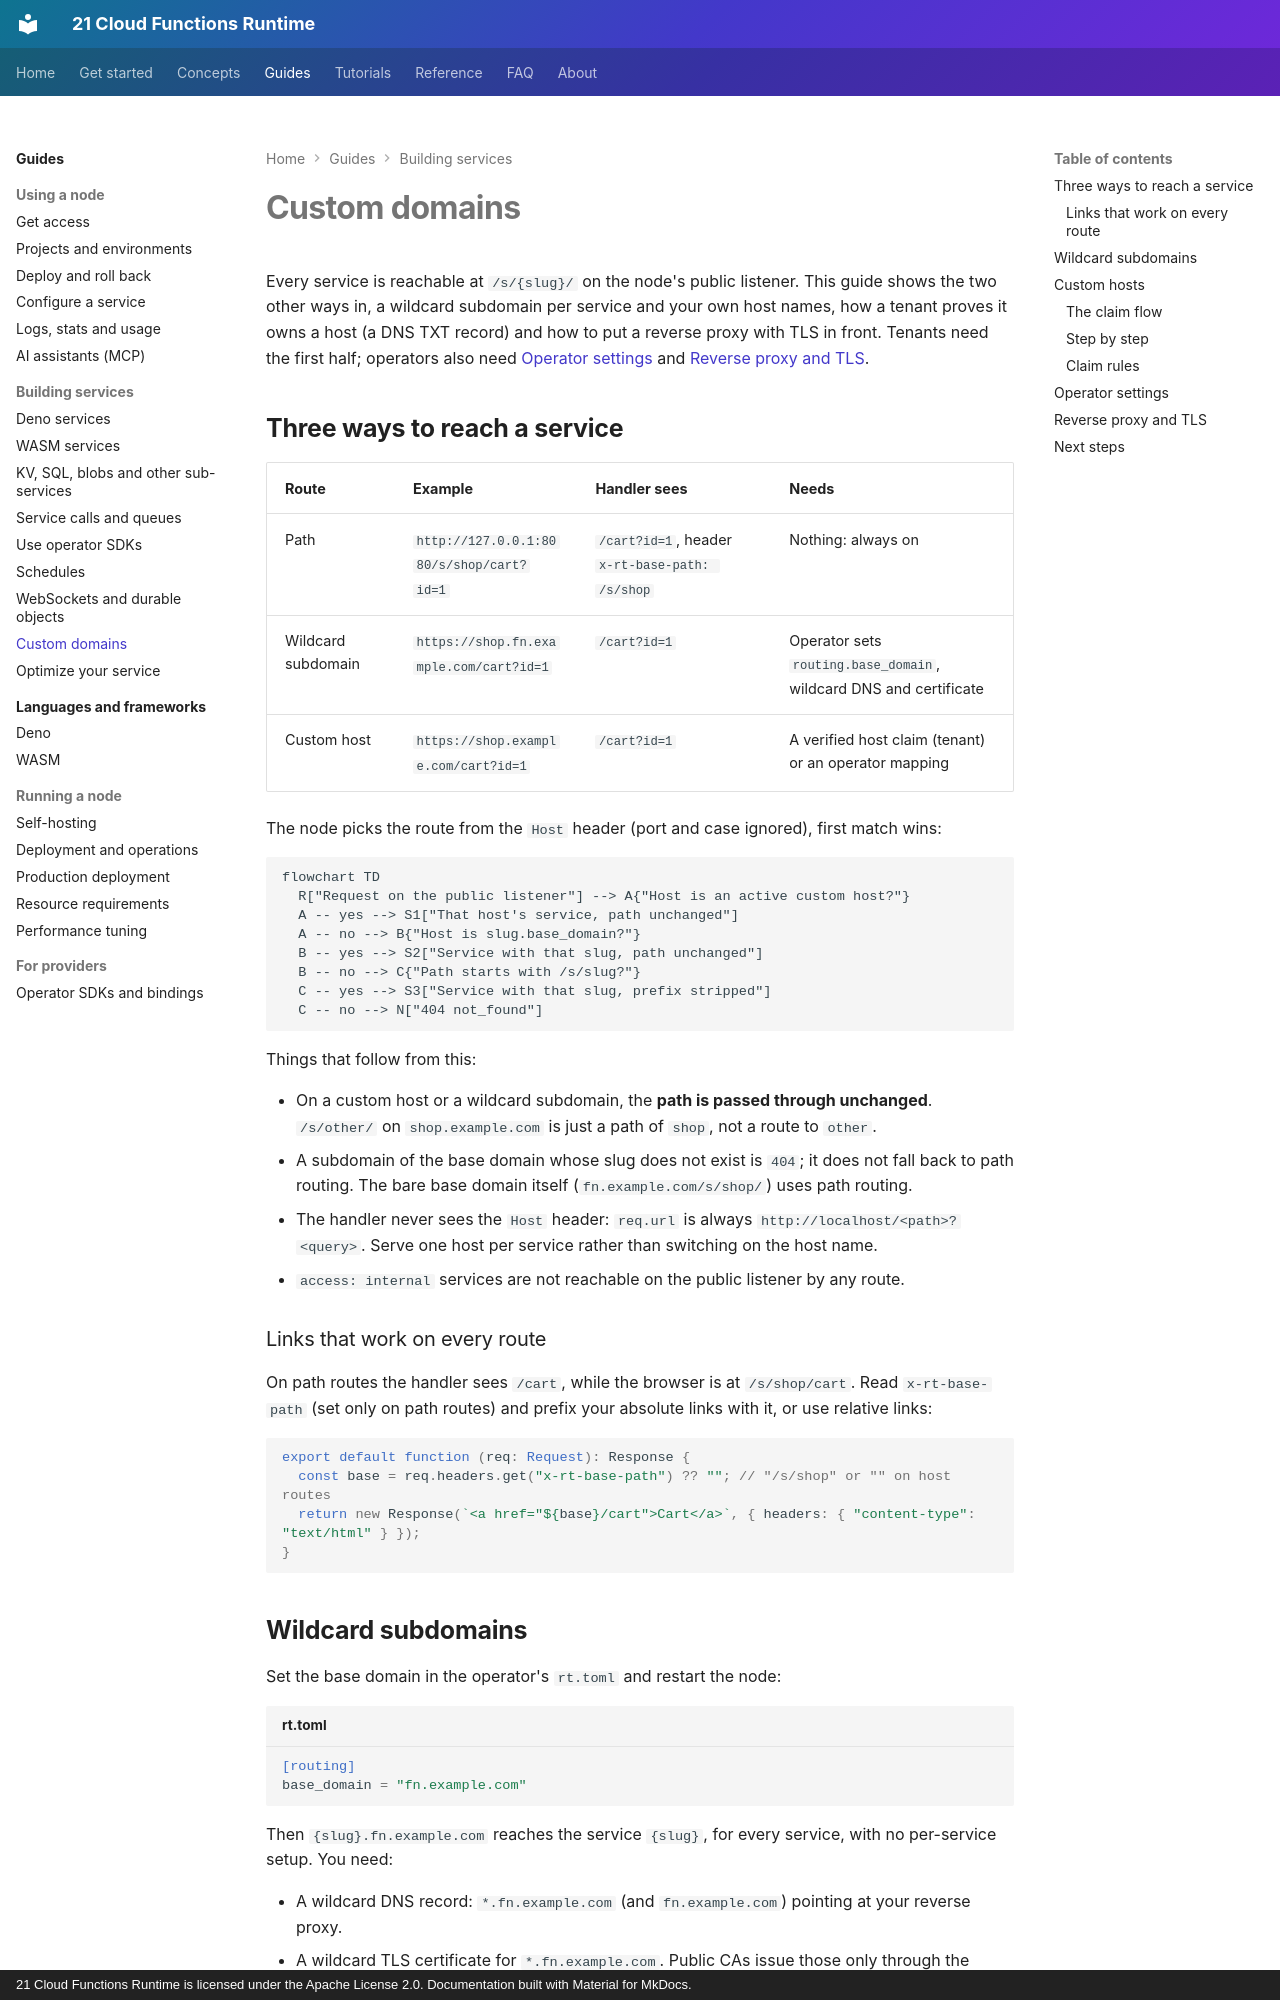

repository: 21-ci/runtime · page: guides/custom-domains/index.html · generator: mkdocs · copyright: 21 Cloud Functions Runtime is licensed under the Apache License 2.0. Documentation built with Material for MkDocs.

---
title: Custom domains
description: Reach services by path, by a wildcard subdomain or by your own host name, verify custom hosts with a DNS TXT record, and put TLS in front with a reverse proxy.
---

# Custom domains

Every service is reachable at `/s/{slug}/` on the node's public listener. This guide shows the two other ways in, a
wildcard subdomain per service and your own host names, how a tenant proves it owns a host (a DNS TXT record) and how
to put a reverse proxy with TLS in front. Tenants need the first half; operators also need
[Operator settings](#operator-settings) and [Reverse proxy and TLS](#reverse-proxy-and-tls).

## Three ways to reach a service

| Route | Example | Handler sees | Needs |
|---|---|---|---|
| Path | `http://127.0.0.1:8080/s/shop/cart?id=1` | `/cart?id=1`, header `x-rt-base-path: /s/shop` | Nothing: always on |
| Wildcard subdomain | `https://shop.fn.example.com/cart?id=1` | `/cart?id=1` | Operator sets `routing.base_domain`, wildcard DNS and certificate |
| Custom host | `https://shop.example.com/cart?id=1` | `/cart?id=1` | A verified host claim (tenant) or an operator mapping |

The node picks the route from the `Host` header (port and case ignored), first match wins:

```mermaid
flowchart TD
  R["Request on the public listener"] --> A{"Host is an active custom host?"}
  A -- yes --> S1["That host's service, path unchanged"]
  A -- no --> B{"Host is slug.base_domain?"}
  B -- yes --> S2["Service with that slug, path unchanged"]
  B -- no --> C{"Path starts with /s/slug?"}
  C -- yes --> S3["Service with that slug, prefix stripped"]
  C -- no --> N["404 not_found"]
```

Things that follow from this:

- On a custom host or a wildcard subdomain, the **path is passed through unchanged**. `/s/other/` on
  `shop.example.com` is just a path of `shop`, not a route to `other`.
- A subdomain of the base domain whose slug does not exist is `404`; it does not fall back to path routing. The bare
  base domain itself (`fn.example.com/s/shop/`) uses path routing.
- The handler never sees the `Host` header: `req.url` is always `http://localhost/<path>?<query>`. Serve one host per
  service rather than switching on the host name.
- `access: internal` services are not reachable on the public listener by any route.

### Links that work on every route

On path routes the handler sees `/cart`, while the browser is at `/s/shop/cart`. Read `x-rt-base-path` (set only on
path routes) and prefix your absolute links with it, or use relative links:

```ts
export default function (req: Request): Response {
  const base = req.headers.get("x-rt-base-path") ?? ""; // "/s/shop" or "" on host routes
  return new Response(`<a href="${base}/cart">Cart</a>`, { headers: { "content-type": "text/html" } });
}
```
